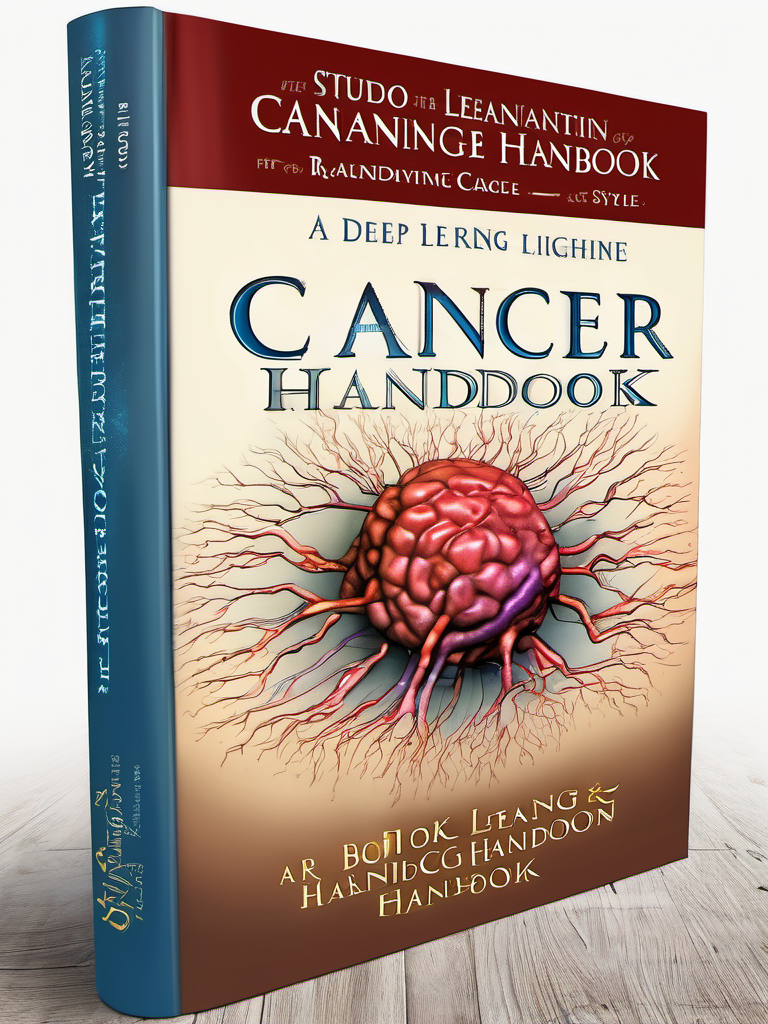
Generation parameters embedded in this image by AUTOMATIC1111 Stable Diffusion web UI or a fork of it (Forge, ...) (PNG 'parameters' text chunk):
HDR photo of Book Cover Design: A book cover for a Deep Learning Cancer Handbook, studio lighting, random colors  theme, HDR effects, DSLR shot | Title Style: vintage | Subtitle Style: serif . High dynamic range, vivid, rich details, clear shadows and highlights, realistic, intense, enhanced contrast, highly detailed
Negative prompt: flat, low contrast, oversaturated, underexposed, overexposed, blurred, noisy, (worst quality:2.00), (low quality:2.00), (normal quality:2.00), low-res,text,watermark


Steps: 25, Sampler: DPM++ 2M Karras, CFG scale: 7, Seed: 2263813123, Size: 768x1024, Model hash: 31e35c80fc, Model: sd_xl_base_1.0, Style Selector Enabled: True, Style Selector Randomize: False, Style Selector Style: HDR, Version: v1.6.0